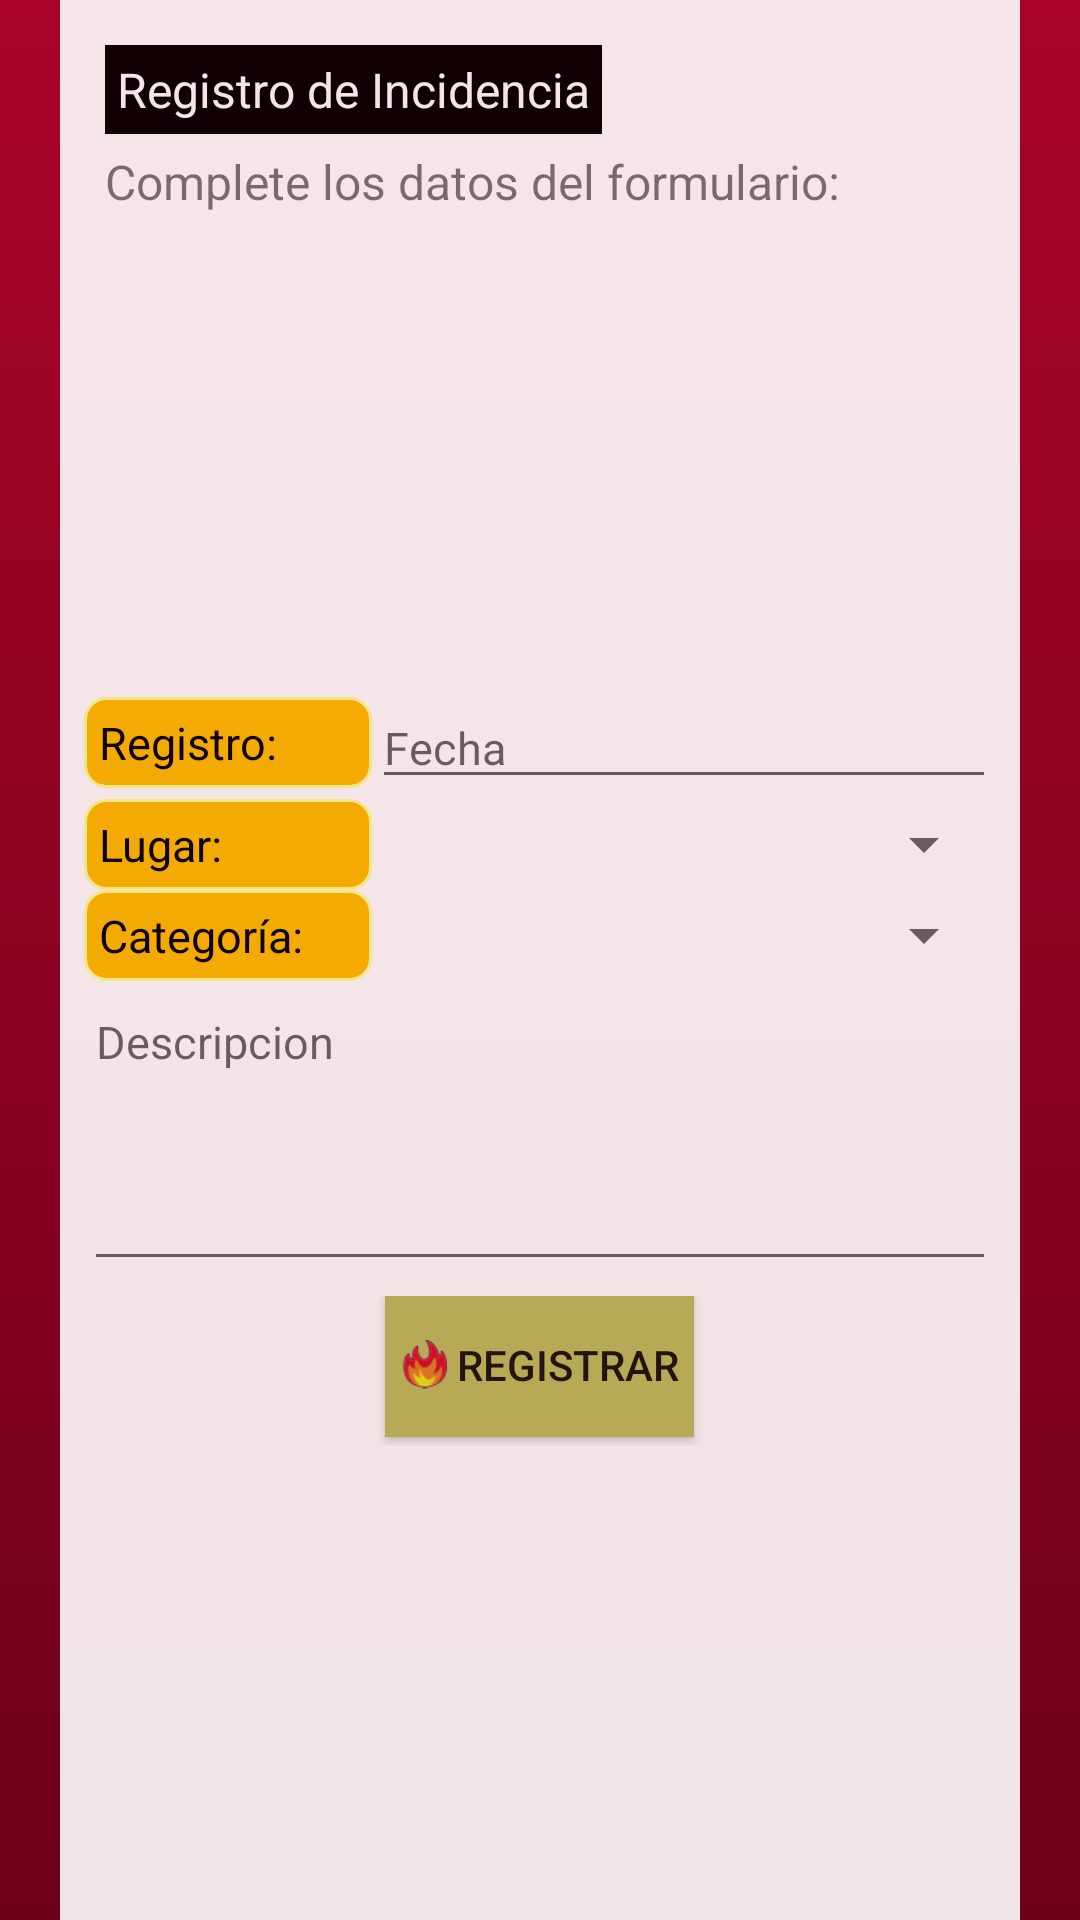

Android layout source for this screen:
<!-- AndroidManifest.xml: application theme AppTheme -->
<!-- res/layout/activity_regincidencia.xml -->
<android.support.v4.widget.DrawerLayout
    xmlns:android="http://schemas.android.com/apk/res/android"
    android:id="@+id/drawer_layout"
    android:layout_width="match_parent"
    android:layout_height="match_parent">



    <RelativeLayout
        android:orientation="vertical" android:layout_width="match_parent"
        android:layout_height="match_parent"
        android:background="@drawable/fondomain">

        <RelativeLayout
            android:layout_width="match_parent"
            android:layout_height="match_parent"
            android:layout_gravity="center_horizontal"
            android:background="#FFFFFF"
            android:alpha="0.9"
            android:layout_alignParentTop="true"
            android:layout_centerHorizontal="true"
            android:layout_marginLeft="40dp"
            >

            <TextView
                android:layout_width="wrap_content"
                android:layout_height="wrap_content"
                android:text="Registro de Incidencia"
                android:id="@+id/textViewRegIncid"
                android:layout_marginTop="15dp"
                android:layout_alignParentTop="true"
                android:layout_alignParentLeft="true"
                android:layout_alignParentStart="true"
                android:layout_marginLeft="15dp"
                android:background="#000000"
                android:padding="4dp"
                android:textColor="#FFFFFF"
                android:textSize="16dp"/>

            <TextView
                android:id="@+id/textViewIndRegInc"
                android:layout_width="wrap_content"
                android:layout_height="wrap_content"
                android:text="Complete los datos del formulario:"
                android:layout_below="@+id/textViewRegIncid"
                android:layout_alignLeft="@+id/textViewRegIncid"
                android:layout_alignStart="@+id/textViewRegIncid"
                android:layout_marginTop="5dp"
                android:textSize="16dp"/>

            <RelativeLayout
                android:gravity="center"
                android:layout_width="fill_parent"
                android:layout_height="fill_parent"
                android:layout_below="@+id/textViewIndRegInc"
                android:layout_centerVertical="true">

                <LinearLayout
                    android:id="@+id/form3"
                    android:orientation="horizontal"
                    android:layout_width="fill_parent"
                    android:layout_height="wrap_content"

                    android:layout_marginTop="0dp"
                    android:weightSum="1"
                    android:gravity="center"
                    >

                    <TextView
                        style="@style/TextoSugerido"
                        android:layout_width="0dp"
                        android:layout_height="wrap_content"
                        android:text="Registro:"
                        android:layout_weight="0.3"
                        />

                    <EditText
                        android:id="@+id/editFecha"
                        android:layout_width="0dp"
                        android:layout_height="wrap_content"
                        android:layout_weight="0.65"
                        android:hint="Fecha"
                        android:textSize="15dp"
                        android:editable="false"
                        android:enabled="true"
                        />

                </LinearLayout>



                <LinearLayout
                    android:id="@+id/form2"
                    android:orientation="horizontal"
                    android:layout_width="fill_parent"
                    android:layout_height="wrap_content"
                    android:layout_below="@+id/form3"
                    android:layout_marginTop="0dp"
                    android:weightSum="1"
                    android:gravity="center"
                    >

                    <TextView
                        style="@style/TextoSugerido"
                        android:id="@+id/textViewLugar"
                        android:layout_width="0dp"
                        android:layout_height="wrap_content"
                        android:layout_weight="0.3"
                        android:text="Lugar:"

                    />
                    <Spinner
                        android:id="@+id/spinnerLugar"
                        android:layout_width="0dp"
                        android:layout_height="wrap_content"
                        android:layout_weight="0.65"></Spinner>

                </LinearLayout>



                <LinearLayout
                    android:id="@+id/form4"
                    android:orientation="horizontal"
                    android:layout_width="fill_parent"
                    android:layout_height="wrap_content"
                    android:layout_below="@+id/form2"
                    android:layout_marginTop="0dp"
                    android:weightSum="1"
                    android:gravity="center"
                    >

                    <TextView
                        style="@style/TextoSugerido"
                        android:id="@+id/textViewCat"
                        android:layout_width="0dp"
                        android:layout_height="wrap_content"
                        android:layout_weight="0.3"
                        android:text="Categoría:"

                        />

                    <Spinner
                        android:id="@+id/spinnerCategoria"
                        android:layout_width="0dp"
                        android:layout_height="wrap_content"
                        android:layout_weight="0.65">
                    </Spinner>

                </LinearLayout>


                <LinearLayout
                    android:id="@+id/form5"
                    android:orientation="horizontal"
                    android:layout_width="fill_parent"
                    android:layout_height="wrap_content"
                    android:layout_below="@+id/form4"
                    android:layout_marginTop="0dp"
                    android:weightSum="1"
                    android:gravity="center"
                    >

                    <EditText
                        android:id="@+id/desc"
                        android:layout_width="0dp"
                        android:layout_weight=".95"
                        android:layout_height="100dp"
                        android:inputType="textMultiLine|textCapSentences|textAutoCorrect"
                        android:hint="Descripcion"
                        android:textSize="15dp"
                        android:gravity="left|top"
                        android:maxLength="200"
                         />

                </LinearLayout>


                <LinearLayout
                    android:id="@+id/form6"
                    android:orientation="horizontal"
                    android:paddingTop="5dp"
                    android:layout_width="fill_parent"
                    android:layout_height="wrap_content"
                    android:layout_below="@+id/form5"
                    android:layout_marginTop="0dp"
                    android:weightSum="1"
                    android:gravity="center">

                    <Button
                        style="@style/BotonOperacion"
                        android:layout_width="wrap_content"
                        android:layout_height="wrap_content"
                        android:text=" Registrar"
                        android:id="@+id/buttonRegistrar"
                        android:layout_alignParentBottom="true"
                        android:layout_centerHorizontal="true"
                        android:layout_marginBottom="2dp"
                        />

                </LinearLayout>

            </RelativeLayout>
        </RelativeLayout>



    </RelativeLayout>



    <ListView android:id="@+id/left_drawer"
        android:layout_width="240dp"
        android:layout_height="match_parent"
        android:layout_gravity="start"
        android:choiceMode="singleChoice"
        android:divider="@android:color/transparent"
        android:dividerHeight="1dp"
        android:background="#cecece"/>
</android.support.v4.widget.DrawerLayout>
<!-- resources referenced by this layout -->
<resources>
  <!-- drawable fondomain (drawable-xhdpi) -->
  <?xml version="1.0" encoding="utf-8"?>
  <shape xmlns:android="http://schemas.android.com/apk/res/android">
      <gradient
          android:startColor="#a90329"
          android:endColor="#6d0019"
          android:angle="270"
          />
  </shape>
  <style name="BotonOperacion">
          <item name="android:background">@drawable/botonpulsado</item>
          <item name="android:drawableLeft">@drawable/bl</item>
          <item name="android:paddingLeft">5dp</item>
          <item name="android:paddingRight">5dp</item>
      </style>
  <style name="TextoSugerido">
          <item name="android:typeface">sans</item>
          <item name="android:textSize">15dp</item>
          <item name="android:textColor">#000000</item>
          <item name="android:background">@drawable/llenar</item>
          <item name="android:padding">5dp</item>
  
      </style>
  <style name="AppTheme" parent="Theme.AppCompat.Light.DarkActionBar">
          
      </style>
  <!-- drawable botonpulsado (drawable-xhdpi) -->
  <?xml version="1.0" encoding="utf-8"?>
  <selector xmlns:android="http://schemas.android.com/apk/res/android">
      
      <item android:drawable="@color/abc_search_url_text_normal" android:state_pressed="true"></item>
      
      <item android:drawable="@color/botonnormal"></item>
  </selector>
  <!-- drawable bl: png bitmap (drawable-xhdpi, 5137 bytes) -->
  <!-- drawable llenar (drawable-xhdpi) -->
  <?xml version="1.0" encoding="utf-8"?>
  <shape
      xmlns:android="http://schemas.android.com/apk/res/android"
      android:shape= "rectangle"  >
      <solid android:color="#FFBF00"/>
      <stroke android:width="1dp"  android:color="#ff9"/>
  
      <corners android:bottomRightRadius="7dp" android:bottomLeftRadius="7dp"
      android:topLeftRadius="7dp" android:topRightRadius="7dp"/>
      </shape>
  <color name="botonnormal">#bfbc5e</color>
</resources>
